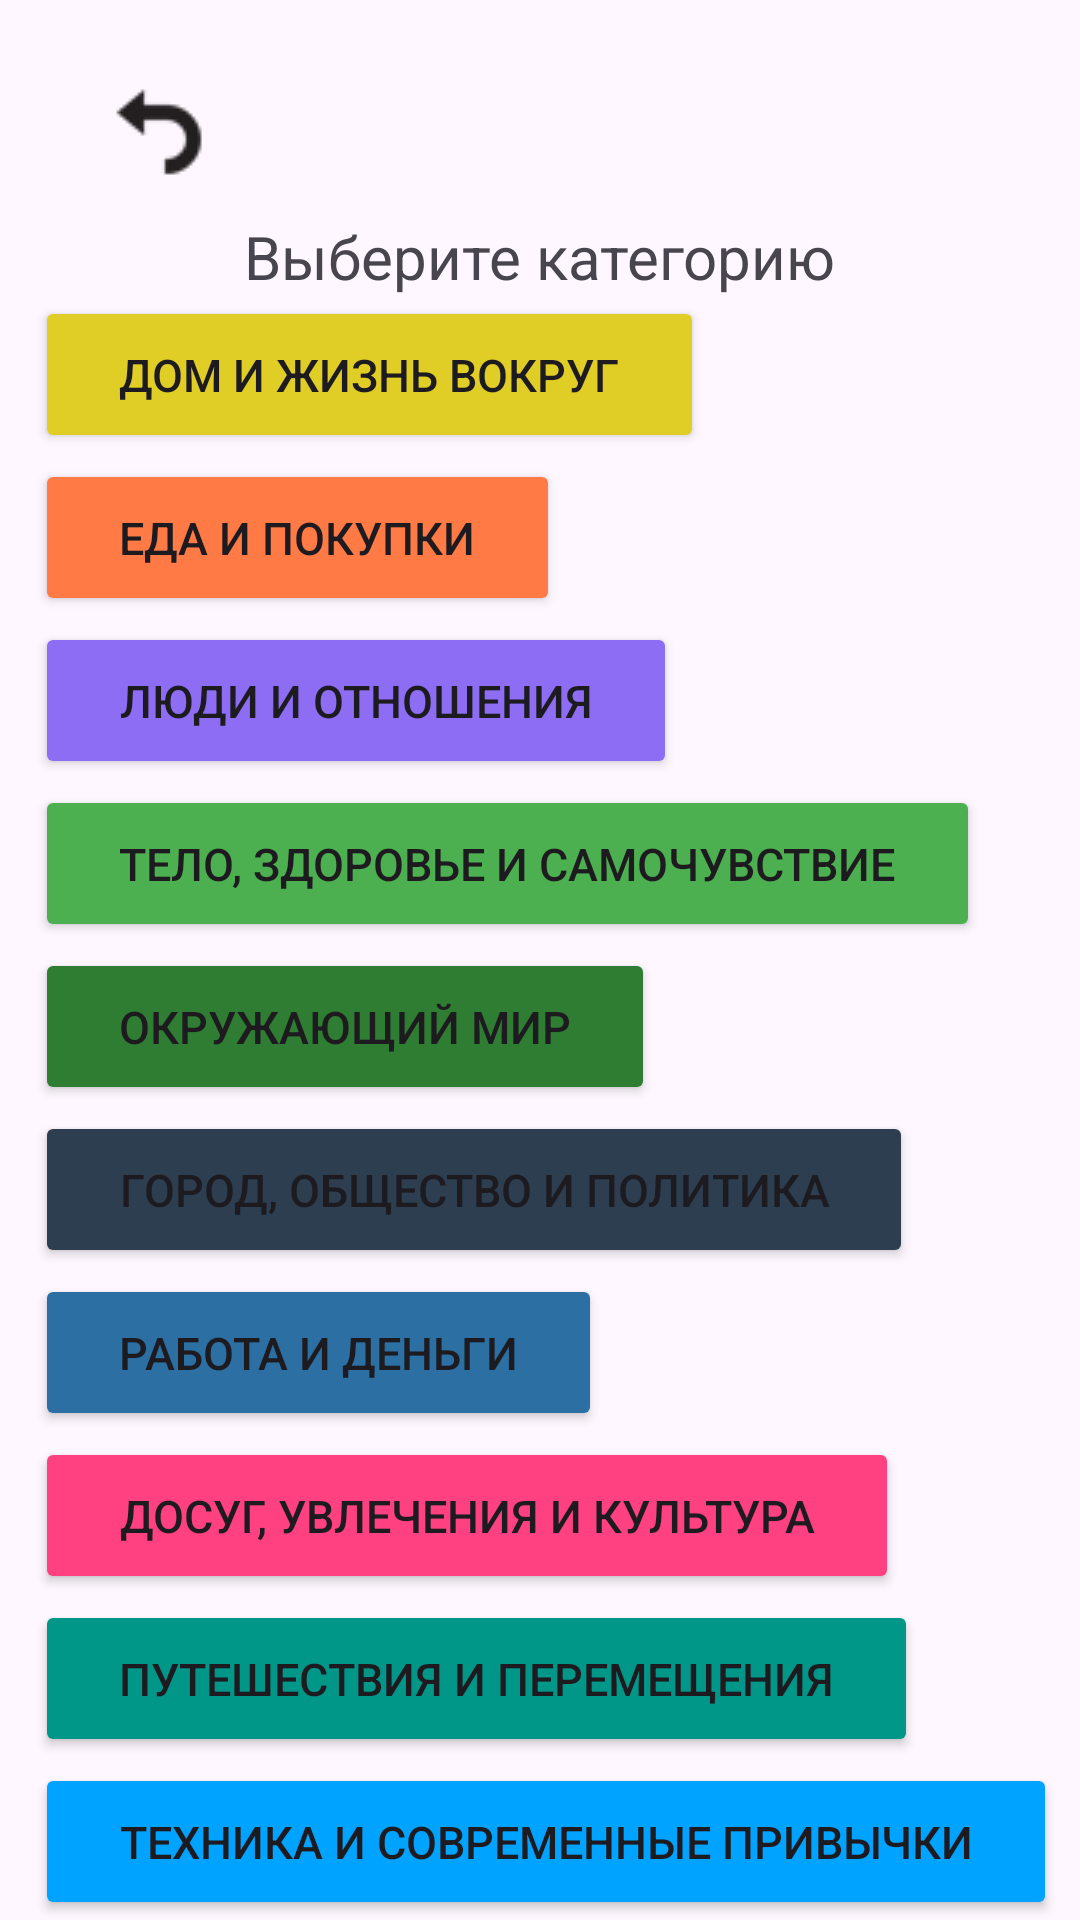

Reconstruct the res/layout file that produces this screen, plus the resources it refers to.
<!-- AndroidManifest.xml: application theme Theme.ManyDefinitionsWords -->
<!-- res/layout/activity_categories.xml -->
<?xml version="1.0" encoding="utf-8"?>
<androidx.constraintlayout.widget.ConstraintLayout xmlns:android="http://schemas.android.com/apk/res/android"
    xmlns:app="http://schemas.android.com/apk/res-auto"
    xmlns:tools="http://schemas.android.com/tools"
    android:layout_width="match_parent"
    android:layout_height="match_parent"
    app:flow_wrapMode="none">

    <androidx.constraintlayout.helper.widget.Flow
        android:id="@+id/flow"
        android:layout_width="0dp"
        android:layout_height="wrap_content"
        android:orientation="vertical"
        android:paddingVertical="0dp"
        android:paddingStart="4dp"
        app:constraint_referenced_ids="home,food,people,health,nature,society,work,leisure,travel,tech"
        app:flow_horizontalAlign="start"
        app:flow_verticalGap="2dp"
        app:layout_constraintBottom_toBottomOf="parent"
        app:layout_constraintEnd_toEndOf="parent"
        app:layout_constraintHorizontal_bias="0.0"
        app:layout_constraintStart_toStartOf="parent"
        app:layout_constraintTop_toBottomOf="@+id/textView"
        app:layout_constraintVertical_bias="0.529" />

    <Button
        android:id="@+id/home"
        android:layout_width="wrap_content"
        android:layout_height="wrap_content"
        android:backgroundTint="#E0CE26"
        android:paddingHorizontal="28dp"
        android:paddingVertical="16dp"
        android:text="Дом и жизнь вокруг"
        android:textSize="15dp"
        tools:layout_editor_absoluteX="83dp"
        tools:layout_editor_absoluteY="65dp" />

    <Button
        android:id="@+id/food"
        android:layout_width="wrap_content"
        android:layout_height="wrap_content"
        android:backgroundTint="#FF7A45"
        android:paddingHorizontal="28dp"
        android:paddingVertical="16dp"
        android:text="Еда и покупки"
        android:textSize="15dp"
        tools:layout_editor_absoluteX="180dp"
        tools:layout_editor_absoluteY="66dp" />

    <Button
        android:id="@+id/people"
        android:layout_width="wrap_content"
        android:layout_height="wrap_content"
        android:backgroundTint="#8E6DF5"
        android:paddingHorizontal="28dp"
        android:paddingVertical="16dp"
        android:text="Люди и отношения"
        android:textSize="15dp"
        tools:layout_editor_absoluteX="280dp"
        tools:layout_editor_absoluteY="66dp" />

    <Button
        android:id="@+id/health"
        android:layout_width="wrap_content"
        android:layout_height="wrap_content"
        android:backgroundTint="#4CAF50"
        android:paddingHorizontal="28dp"
        android:paddingVertical="16dp"
        android:text="Тело, здоровье и самочувствие"
        android:textSize="15dp"
        tools:layout_editor_absoluteX="83dp"
        tools:layout_editor_absoluteY="120dp" />

    <Button
        android:id="@+id/work"
        android:layout_width="wrap_content"
        android:layout_height="wrap_content"
        android:backgroundTint="#2B6FA3"
        android:paddingHorizontal="28dp"
        android:paddingVertical="16dp"
        android:text="Работа и деньги"
        android:textSize="15dp"
        tools:layout_editor_absoluteX="176dp"
        tools:layout_editor_absoluteY="125dp" />

    <Button
        android:id="@+id/travel"
        android:layout_width="wrap_content"
        android:layout_height="wrap_content"
        android:backgroundTint="#009688"
        android:paddingHorizontal="28dp"
        android:paddingVertical="16dp"
        android:text="Путешествия и перемещения"
        android:textSize="15dp"
        tools:layout_editor_absoluteX="268dp"
        tools:layout_editor_absoluteY="122dp" />

    <Button
        android:id="@+id/leisure"
        android:layout_width="wrap_content"
        android:layout_height="wrap_content"
        android:backgroundTint="#FF4081"
        android:paddingHorizontal="28dp"
        android:paddingVertical="16dp"
        android:text="Досуг, увлечения и культура"
        android:textSize="15dp"
        tools:layout_editor_absoluteX="61dp"
        tools:layout_editor_absoluteY="500dp" />

    <Button
        android:id="@+id/society"
        android:layout_width="wrap_content"
        android:layout_height="wrap_content"
        android:backgroundTint="#2C3E50"
        android:paddingHorizontal="28dp"
        android:paddingVertical="16dp"
        android:text="Город, общество и политика"
        android:textSize="15dp"
        tools:layout_editor_absoluteX="158dp"
        tools:layout_editor_absoluteY="505dp" />

    <Button
        android:id="@+id/tech"
        android:layout_width="wrap_content"
        android:layout_height="wrap_content"
        android:backgroundTint="#00A3FF"
        android:paddingHorizontal="28dp"
        android:paddingVertical="16dp"
        android:text="Техника и современные привычки"
        android:textSize="15dp"
        tools:layout_editor_absoluteX="254dp"
        tools:layout_editor_absoluteY="506dp" />

    <Button
        android:id="@+id/nature"
        android:layout_width="wrap_content"
        android:layout_height="wrap_content"
        android:backgroundTint="#2E7D32"
        android:paddingHorizontal="28dp"
        android:paddingVertical="16dp"
        android:text="Окружающий мир"
        android:textSize="15dp"
        app:constraint_referenced_ids="home, food"
        tools:layout_editor_absoluteX="156dp"
        tools:layout_editor_absoluteY="567dp" />

    <TextView
        android:id="@+id/textView"
        android:layout_width="wrap_content"
        android:layout_height="wrap_content"
        android:layout_marginTop="72dp"
        android:text="Выберите категорию"
        android:textSize="20sp"
        app:layout_constraintEnd_toEndOf="parent"
        app:layout_constraintHorizontal_bias="0.5"
        app:layout_constraintStart_toStartOf="parent"
        app:layout_constraintTop_toTopOf="parent" />

    <ImageButton
        android:id="@+id/back"
        android:layout_width="wrap_content"
        android:layout_height="wrap_content"
        android:layout_marginTop="14dp"
        android:background="?attr/selectableItemBackgroundBorderless"
        android:padding="8dp"
        android:src="@drawable/back_btn"
        app:layout_constraintBottom_toTopOf="@+id/textView"
        app:layout_constraintEnd_toEndOf="parent"
        app:layout_constraintHorizontal_bias="0.093"
        app:layout_constraintStart_toStartOf="parent"
        app:layout_constraintTop_toTopOf="parent"
        app:layout_constraintVertical_bias="0.6" />

</androidx.constraintlayout.widget.ConstraintLayout>
<!-- resources referenced by this layout -->
<resources>
  <!-- drawable back_btn: png bitmap (drawable, 400 bytes) -->
  <style name="Theme.ManyDefinitionsWords" parent="Base.Theme.ManyDefinitionsWords" />
  <style name="Base.Theme.ManyDefinitionsWords" parent="Theme.Material3.DayNight.NoActionBar">
          
          
      </style>
</resources>
